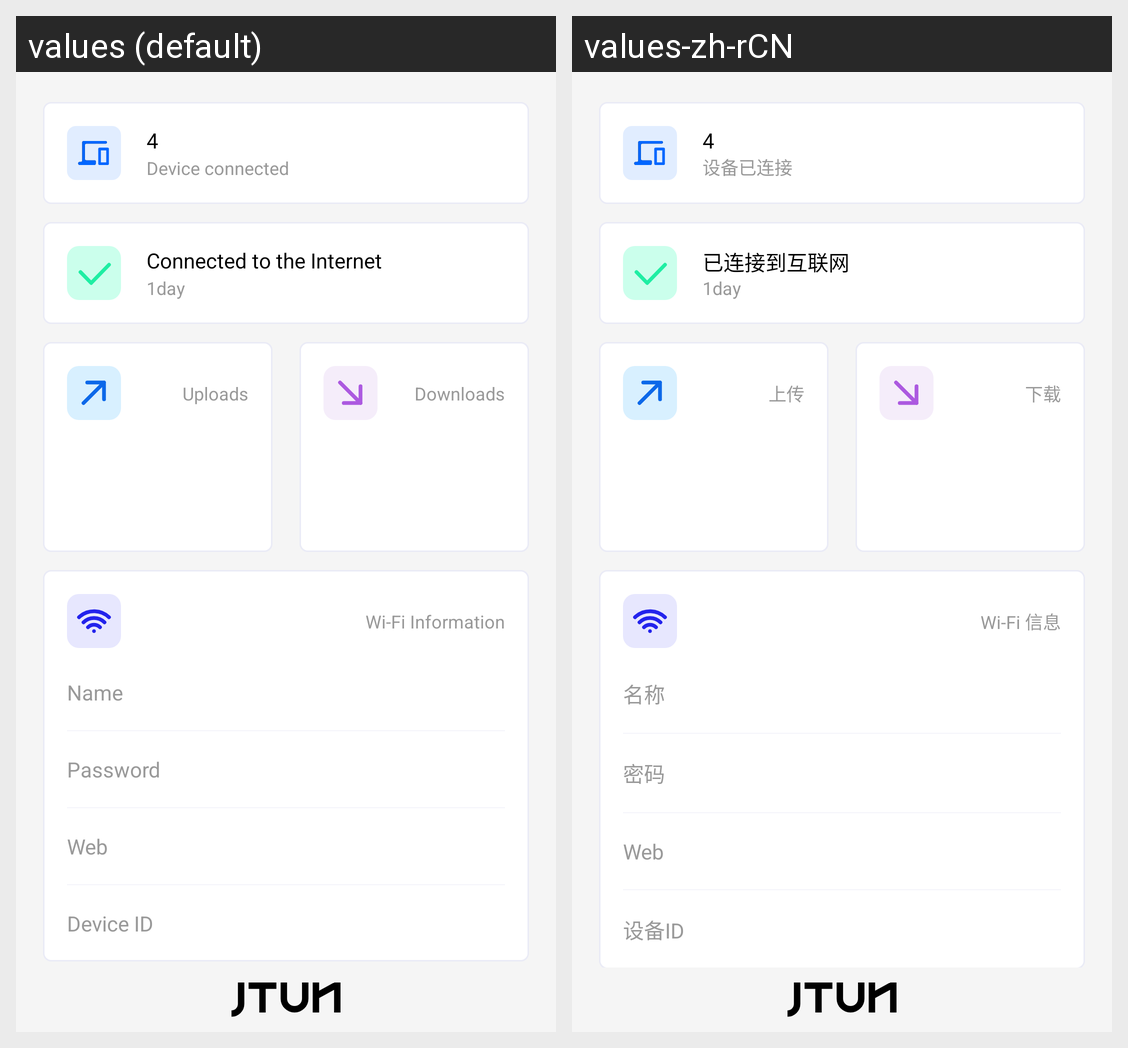

The same Android screen rendered under two of its app's locales, left to right. List the strings drawn on it with the default value and each locale's translation.
Android screen res/layout/activity_main.xml rendered under 2 locales, left to right: values (default), values-zh-rCN. Device: Nexus 5 (rendered at 1080×1920; each locale shown at half size, 540×960, under a caption strip naming it); theme AppThemeDayNight.NoActionBar.
Strings drawn on this screen, with the default value and each locale's value (text and hints the layout hard-codes, and strings that could not be matched under every locale, appear in the picture but are not listed):

device_connected
  values: Device connected
  values-zh-rCN: 设备已连接

connected_internet
  values: Connected to the Internet
  values-zh-rCN: 已连接到互联网

uploads
  values: Uploads
  values-zh-rCN: 上传

downloads
  values: Downloads
  values-zh-rCN: 下载

wifi_info
  values: Wi-Fi Information
  values-zh-rCN: Wi-Fi 信息

name
  values: Name
  values-zh-rCN: 名称

password
  values: Password
  values-zh-rCN: 密码

web
  values: Web
  values-zh-rCN: Web

device_id
  values: Device ID
  values-zh-rCN: 设备ID
